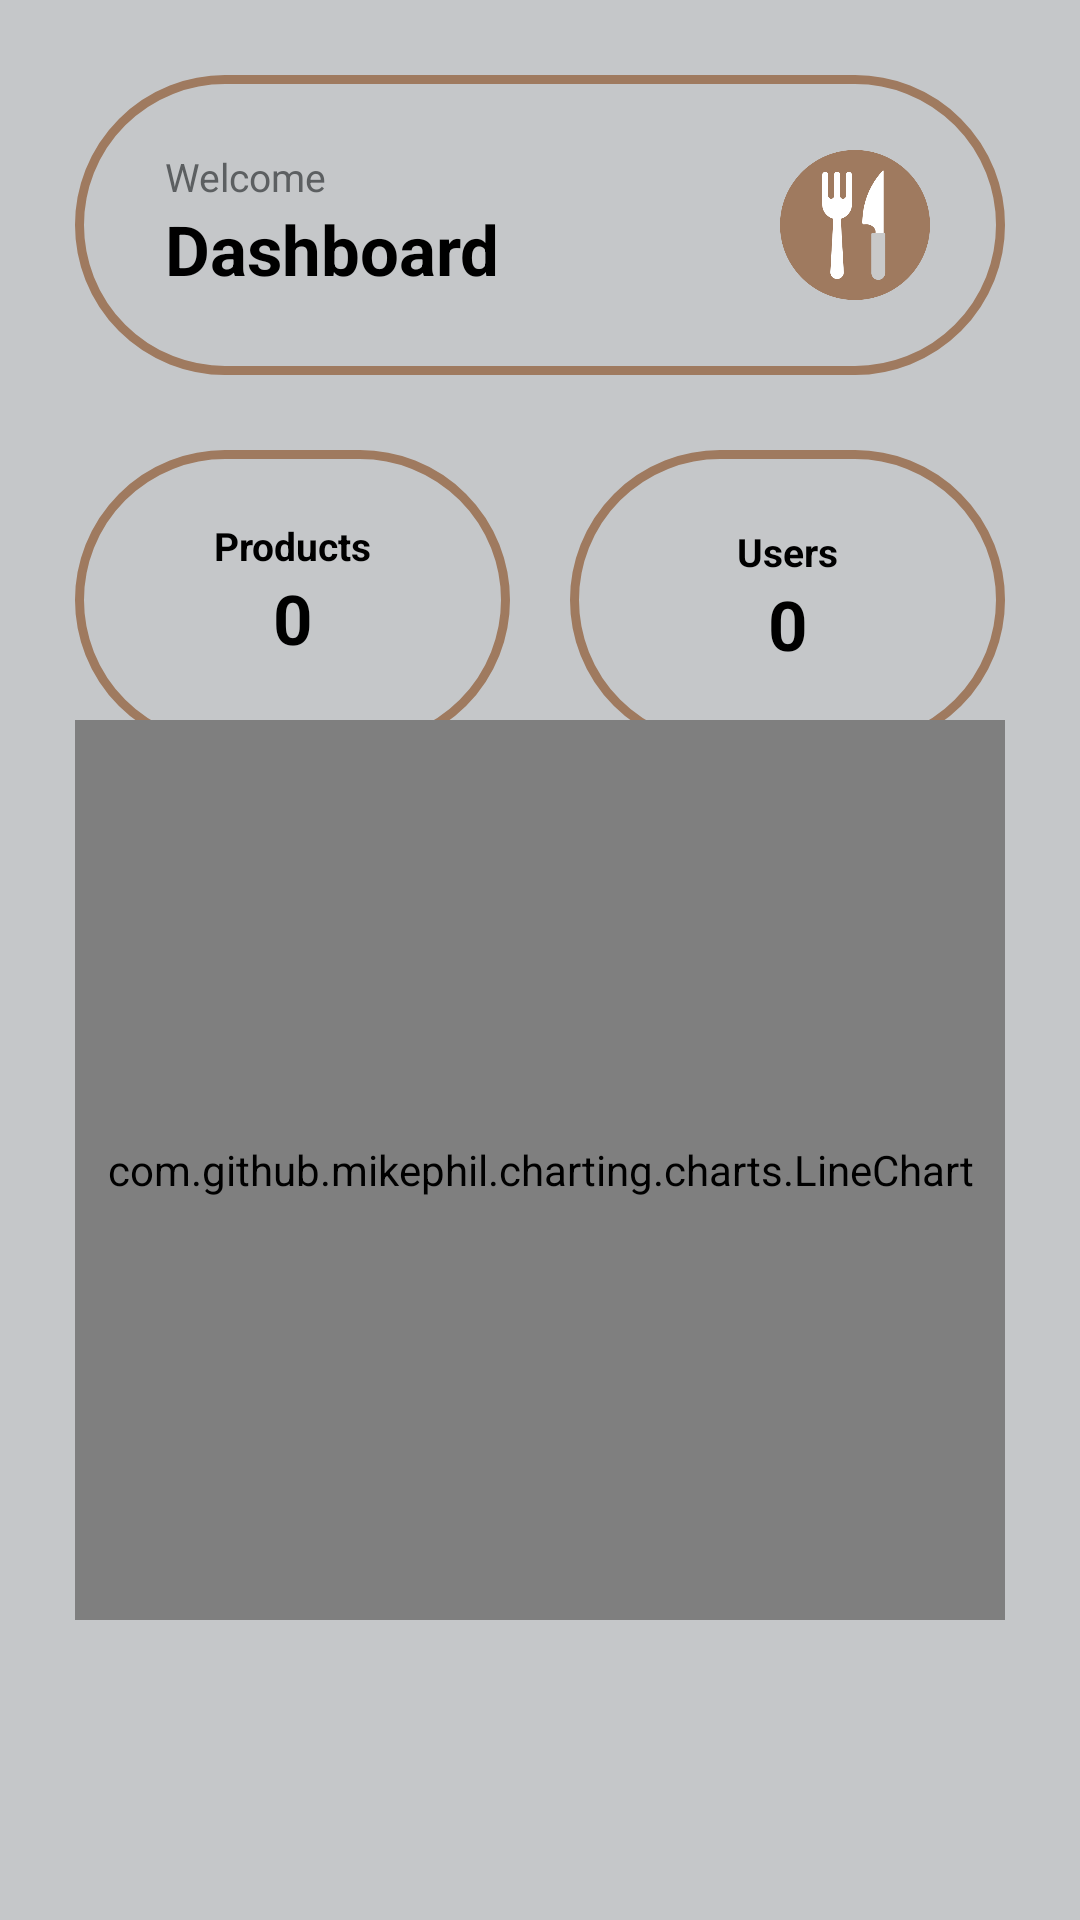

Reconstruct the res/layout file that produces this screen, plus the resources it refers to.
<!-- AndroidManifest.xml: application theme Theme.MomoFoods -->
<!-- res/layout/fragment_home2.xml -->
<?xml version="1.0" encoding="utf-8"?>
<androidx.constraintlayout.widget.ConstraintLayout xmlns:android="http://schemas.android.com/apk/res/android"
xmlns:app="http://schemas.android.com/apk/res-auto"
xmlns:tools="http://schemas.android.com/tools"
android:id="@+id/frameLayout3"
android:layout_width="match_parent"
android:layout_height="match_parent"
android:background="@color/material_dynamic_neutral80"
tools:context=".adminfragments.homeFragment">

    <androidx.constraintlayout.widget.ConstraintLayout
        android:id="@+id/constraintLayout"
        android:layout_width="0dp"
        android:layout_height="wrap_content"
        android:layout_marginStart="25dp"
        android:layout_marginTop="25dp"
        android:layout_marginEnd="25dp"
        android:background="@drawable/borderradiusadmin"
        app:layout_constraintEnd_toEndOf="parent"
        app:layout_constraintHorizontal_bias="0.0"
        app:layout_constraintStart_toStartOf="parent"
        app:layout_constraintTop_toTopOf="parent">

        <ImageView
            android:id="@+id/imageView"
            android:layout_width="50dp"
            android:layout_height="50dp"
            android:layout_marginTop="25dp"
            android:layout_marginEnd="25dp"
            android:layout_marginBottom="25dp"
            android:contentDescription="@string/app_name"
            android:src="@drawable/app_main_logo"
            app:layout_constraintBottom_toBottomOf="parent"
            app:layout_constraintEnd_toEndOf="parent"
            app:layout_constraintTop_toTopOf="parent" />

        <TextView
            android:id="@+id/textView23"
            android:layout_width="wrap_content"
            android:layout_height="wrap_content"
            android:layout_marginStart="30dp"
            android:layout_marginTop="25dp"
            android:text="@string/Homepage_text4"
            android:textColor="@color/material_dynamic_neutral40"
            android:textSize="13sp"
            app:layout_constraintStart_toStartOf="parent"
            app:layout_constraintTop_toTopOf="parent" />

        <TextView
            android:id="@+id/textView24"
            android:layout_width="wrap_content"
            android:layout_height="wrap_content"
            android:maxLength="20"
            android:text="@string/admin_text_2"
            android:textColor="@color/black"
            android:textSize="23sp"
            android:textStyle="bold"
            app:layout_constraintStart_toStartOf="@+id/textView23"
            app:layout_constraintTop_toBottomOf="@+id/textView23" />

    </androidx.constraintlayout.widget.ConstraintLayout>

    <androidx.constraintlayout.widget.ConstraintLayout
        android:id="@+id/constraintLayout9"
        android:layout_width="0dp"
        android:layout_height="100dp"
        android:layout_marginTop="25dp"
        android:layout_marginEnd="25dp"
        android:background="@drawable/borderradiusadmin"
        app:layout_constraintEnd_toEndOf="parent"
        app:layout_constraintStart_toEndOf="@+id/constraintLayout10"
        app:layout_constraintTop_toBottomOf="@+id/constraintLayout">

        <TextView
            android:id="@+id/textView82"
            android:layout_width="wrap_content"
            android:layout_height="wrap_content"
            android:maxLength="20"
            android:text="0"
            android:textColor="@color/black"
            android:textSize="23sp"
            android:textStyle="bold"
            app:layout_constraintEnd_toEndOf="parent"
            app:layout_constraintStart_toStartOf="parent"
            app:layout_constraintTop_toBottomOf="@+id/textView81" />

        <TextView
            android:id="@+id/textView81"
            android:layout_width="wrap_content"
            android:layout_height="wrap_content"
            android:layout_marginTop="25dp"
            android:text="@string/admin_text_5"
            android:textColor="@color/black"
            android:textSize="13sp"
            android:textStyle="bold"
            app:layout_constraintEnd_toEndOf="parent"
            app:layout_constraintStart_toStartOf="parent"
            app:layout_constraintTop_toTopOf="parent" />
    </androidx.constraintlayout.widget.ConstraintLayout>

    <androidx.constraintlayout.widget.ConstraintLayout
        android:id="@+id/constraintLayout12"
        android:layout_width="0dp"
        android:layout_height="100dp"
        android:layout_marginStart="25dp"
        android:layout_marginTop="25dp"
        android:layout_marginEnd="25dp"
        android:background="@drawable/borderradiusadmin"
        app:layout_constraintEnd_toEndOf="parent"
        app:layout_constraintStart_toStartOf="parent"
        app:layout_constraintTop_toBottomOf="@+id/constraintLayout9">

        <TextView
            android:id="@+id/textView80"
            android:layout_width="wrap_content"
            android:layout_height="wrap_content"
            android:maxLength="20"
            android:text="0"
            android:textColor="@color/black"
            android:textSize="23sp"
            android:textStyle="bold"
            app:layout_constraintEnd_toEndOf="parent"
            app:layout_constraintStart_toStartOf="parent"
            app:layout_constraintTop_toBottomOf="@+id/textView69" />

        <TextView
            android:id="@+id/textView69"
            android:layout_width="wrap_content"
            android:layout_height="wrap_content"
            android:layout_marginTop="23dp"
            android:text="@string/admin_text_3"
            android:textColor="@color/material_dynamic_neutral0"
            android:textSize="13sp"
            android:textStyle="bold"
            app:layout_constraintEnd_toEndOf="parent"
            app:layout_constraintStart_toStartOf="parent"
            app:layout_constraintTop_toTopOf="parent" />
    </androidx.constraintlayout.widget.ConstraintLayout>

    <androidx.constraintlayout.widget.ConstraintLayout
        android:id="@+id/constraintLayout10"
        android:layout_width="0dp"
        android:layout_height="0dp"
        android:layout_marginStart="25dp"
        android:layout_marginEnd="20dp"
        android:background="@drawable/borderradiusadmin"
        app:layout_constraintBottom_toBottomOf="@+id/constraintLayout9"
        app:layout_constraintEnd_toStartOf="@+id/constraintLayout9"
        app:layout_constraintStart_toStartOf="parent"
        app:layout_constraintTop_toTopOf="@+id/constraintLayout9">

        <TextView
            android:id="@+id/textView77"
            android:layout_width="wrap_content"
            android:layout_height="wrap_content"
            android:maxLength="20"
            android:text="0"
            android:textColor="@color/black"
            android:textSize="23sp"
            android:textStyle="bold"
            app:layout_constraintEnd_toEndOf="parent"
            app:layout_constraintStart_toStartOf="parent"
            app:layout_constraintTop_toBottomOf="@+id/textView68" />

        <TextView
            android:id="@+id/textView68"
            android:layout_width="wrap_content"
            android:layout_height="wrap_content"
            android:layout_marginTop="23dp"
            android:text="@string/admin_text_4"
            android:textColor="@color/black"
            android:textSize="13sp"
            android:textStyle="bold"
            app:layout_constraintEnd_toEndOf="parent"
            app:layout_constraintStart_toStartOf="parent"
            app:layout_constraintTop_toTopOf="parent" />
    </androidx.constraintlayout.widget.ConstraintLayout>

    <com.github.mikephil.charting.charts.LineChart
        android:id="@+id/lineChart"
        android:layout_width="0dp"
        android:layout_height="300dp"
        android:layout_marginStart="25dp"
        android:layout_marginEnd="25dp"
        android:layout_marginBottom="100dp"
        app:layout_constraintBottom_toBottomOf="parent"
        app:layout_constraintEnd_toEndOf="parent"
        app:layout_constraintStart_toStartOf="parent" />


</androidx.constraintlayout.widget.ConstraintLayout>
<!-- resources referenced by this layout -->
<resources>
  <color name="black">#FF000000</color>
  <!-- drawable app_main_logo: png bitmap (drawable, 19870 bytes) -->
  <!-- drawable borderradiusadmin (drawable) -->
  <?xml version="1.0" encoding="utf-8"?>
  <shape
      xmlns:android="http://schemas.android.com/apk/res/android"
      android:shape="rectangle">
  
      <corners android:radius="50dp" />
  
      
      <stroke android:width="3dp" android:color="#9F7A5F" />
  
      
      <solid android:color="#C5C7C9" />
  
  </shape>
  <string name="Homepage_text4">Welcome</string>
  <string name="admin_text_2">Dashboard</string>
  <string name="admin_text_3">Sales</string>
  <string name="admin_text_4">Products</string>
  <string name="admin_text_5">Users</string>
  <string name="app_name">Momo Foods</string>
  <style name="Theme.MomoFoods" parent="Base.Theme.MomoFoods" />
  <style name="Base.Theme.MomoFoods" parent="Theme.Material3.DayNight.NoActionBar">
          
          
      </style>
</resources>
